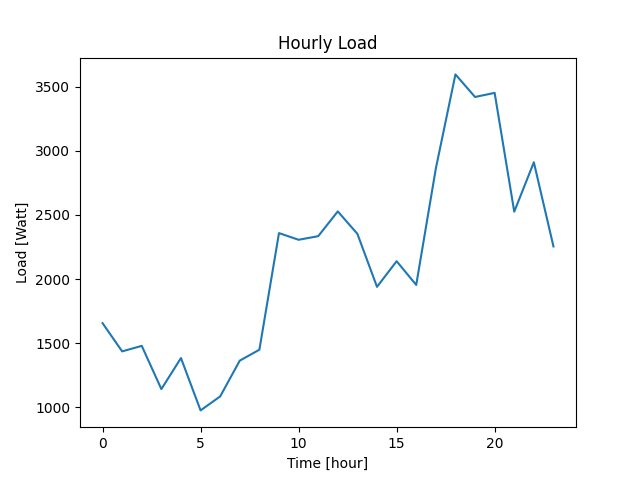

Values plotted in this chart, from the file beside it:
Datetime, Load
2022-04-07 10:40:45, 1656
2022-04-07 11:40:45, 1436
2022-04-07 12:40:45, 1479
2022-04-07 13:40:45, 1142
2022-04-07 14:40:45, 1384
2022-04-07 15:40:45, 976
2022-04-07 16:40:45, 1085
2022-04-07 17:40:45, 1364
2022-04-07 18:40:45, 1449
2022-04-07 19:40:45, 2358
2022-04-07 20:40:45, 2306
2022-04-07 21:40:45, 2334
2022-04-07 22:40:45, 2527
2022-04-07 23:40:45, 2352
2022-04-08 00:40:45, 1939
2022-04-08 01:40:45, 2139
2022-04-08 02:40:45, 1954
2022-04-08 03:40:45, 2861
2022-04-08 04:40:45, 3595
2022-04-08 05:40:45, 3419
2022-04-08 06:40:45, 3451
2022-04-08 07:40:45, 2525
2022-04-08 08:40:45, 2910
2022-04-08 09:40:45, 2254
